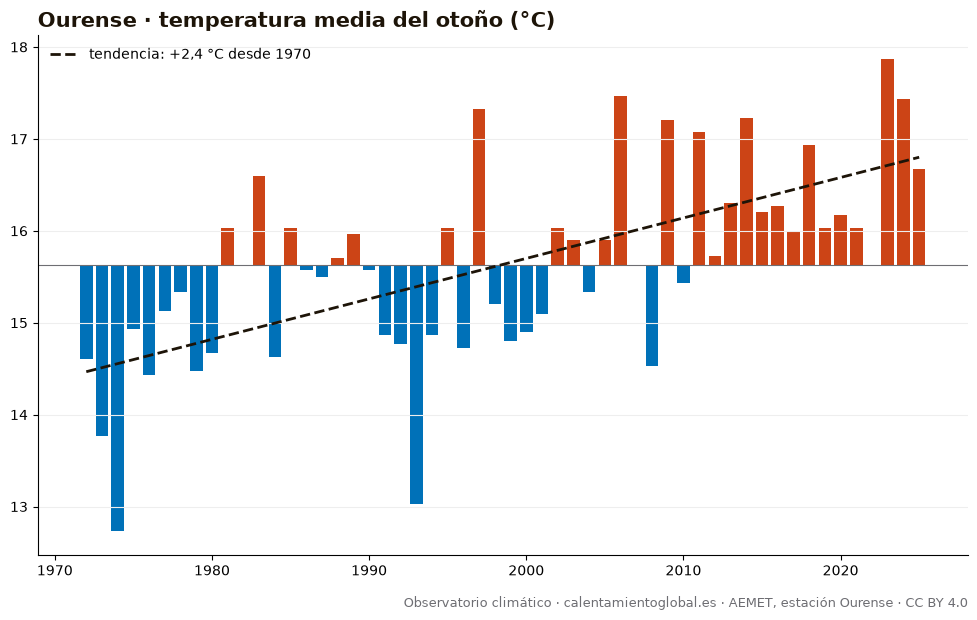

The file beside this chart, header and first rows:
anio, temperatura_media_C_AEMET
1972, 14.6
1973, 13.77
1974, 12.73
1975, 14.93
1976, 14.43
1977, 15.13
1978, 15.33
1979, 14.47
1980, 14.67
1981, 16.03
1983, 16.6
1984, 14.63
1985, 16.03
1986, 15.57
1987, 15.5
1988, 15.7
1989, 15.97
1990, 15.57
1991, 14.87
1992, 14.77
1993, 13.03
1994, 14.87
1995, 16.03
1996, 14.73
1997, 17.33
1998, 15.2
1999, 14.8
2000, 14.9
2001, 15.1
2002, 16.03
2003, 15.9
2004, 15.33
2005, 15.9
2006, 17.47
2007, 15.63
2008, 14.53
2009, 17.2
2010, 15.43
2011, 17.07
2012, 15.73
2013, 16.3
2014, 17.23
2015, 16.2
2016, 16.27
2017, 16.0
2018, 16.93
2019, 16.03
2020, 16.17
2021, 16.03
2023, 17.87
2024, 17.43
2025, 16.67
